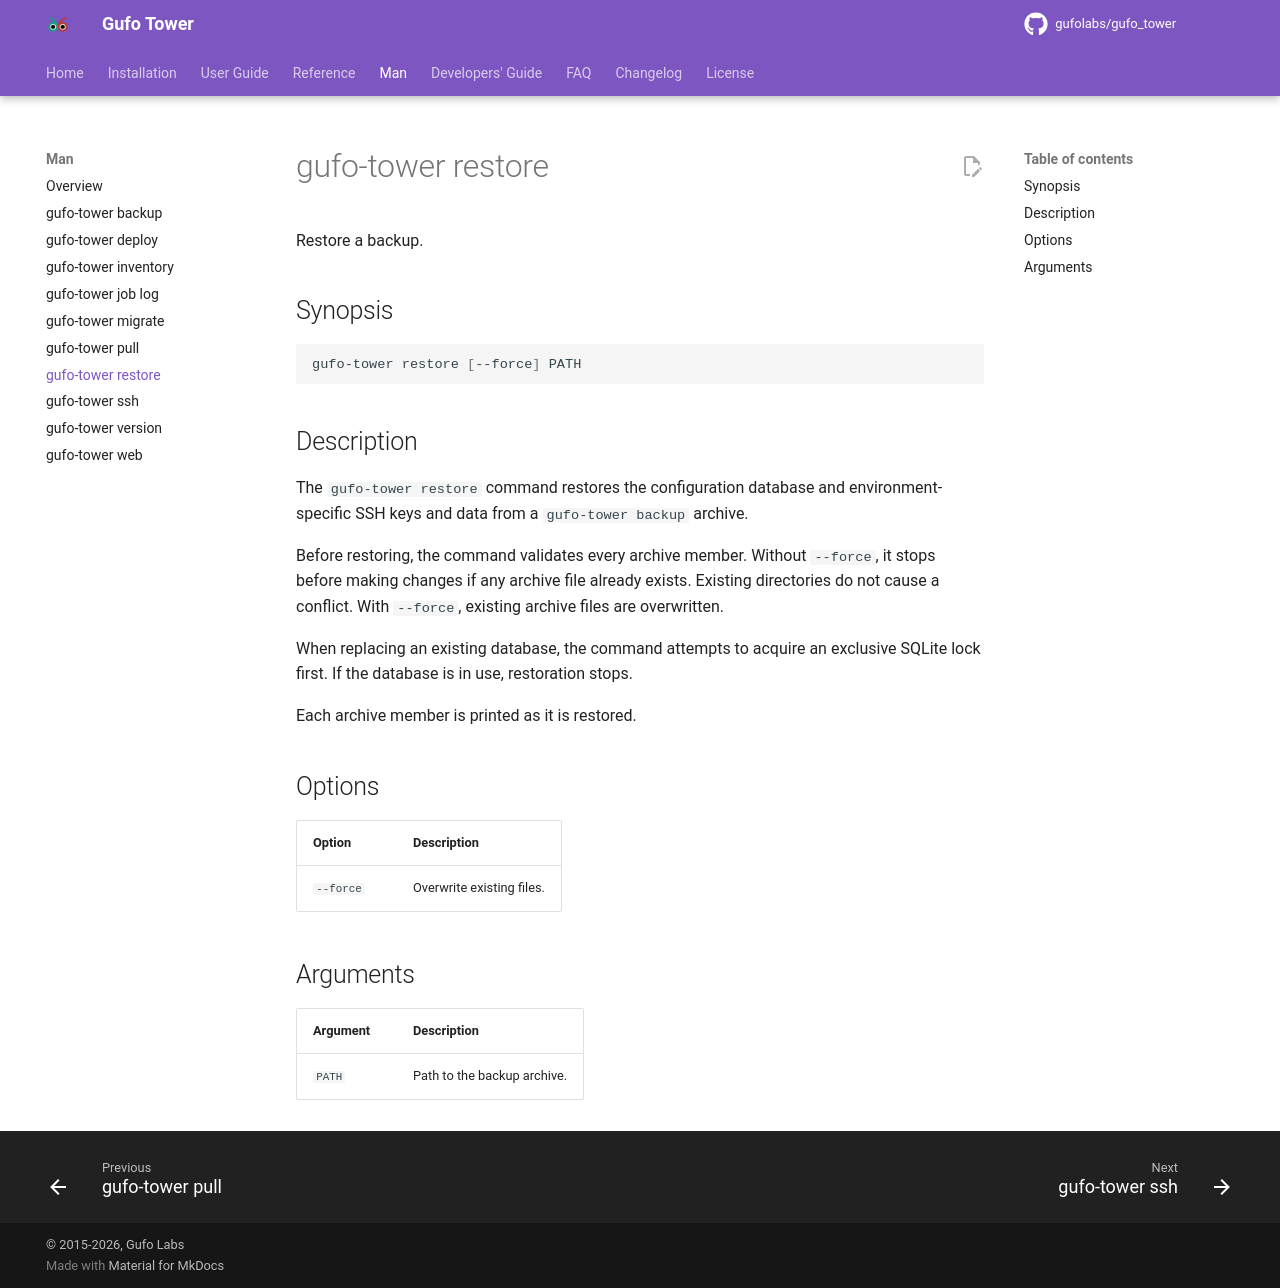

repository: gufolabs/gufo_tower · page: man/restore/index.html · generator: mkdocs

# gufo-tower restore

Restore a backup.

## Synopsis

```shell
gufo-tower restore [--force] PATH
```

## Description

The `gufo-tower restore` command restores the configuration database and
environment-specific SSH keys and data from a `gufo-tower backup` archive.

Before restoring, the command validates every archive member. Without
`--force`, it stops before making changes if any archive file already exists.
Existing directories do not cause a conflict. With `--force`, existing archive
files are overwritten.

When replacing an existing database, the command attempts to acquire an
exclusive SQLite lock first. If the database is in use, restoration stops.

Each archive member is printed as it is restored.

## Options

| Option    | Description                  |
| --------- | ---------------------------- |
| `--force` | Overwrite existing files. |

## Arguments

| Argument | Description                  |
| -------- | ---------------------------- |
| `PATH`   | Path to the backup archive. |
